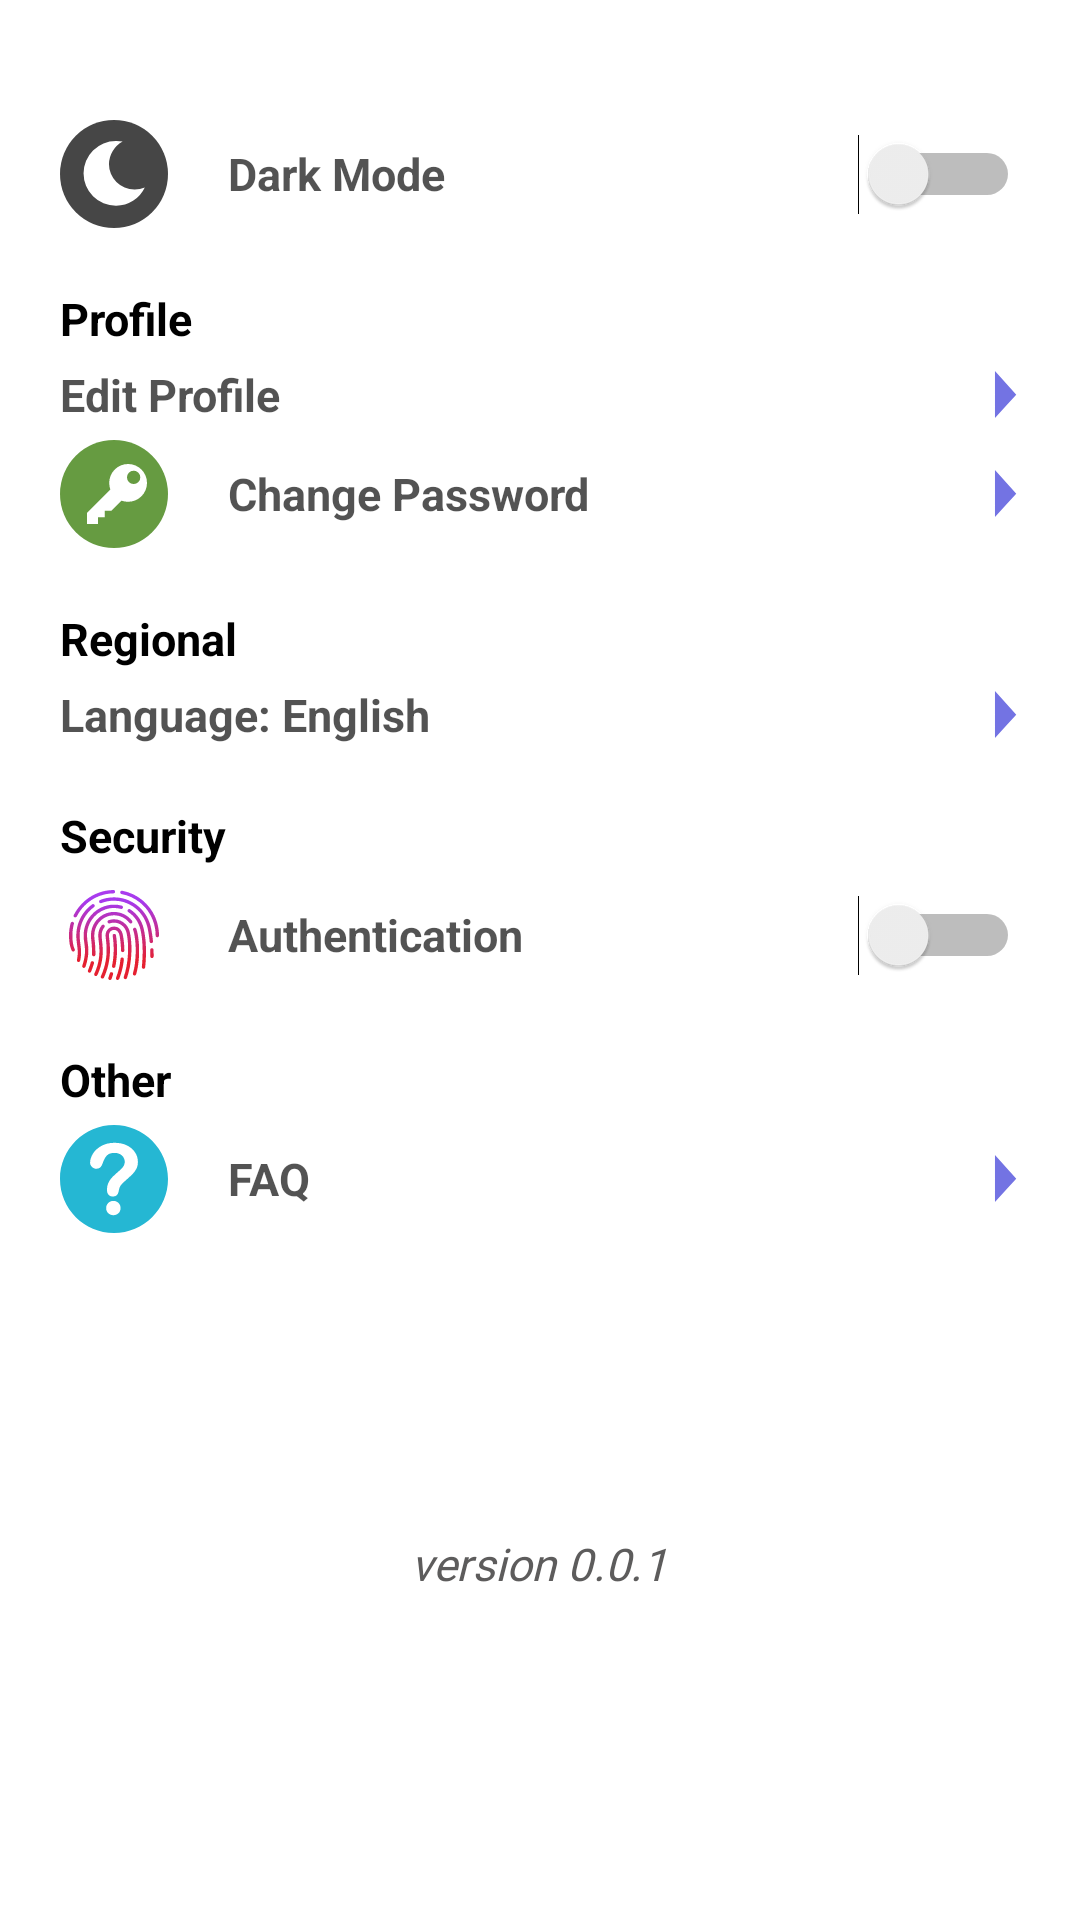

Produce the Android XML layout that renders to this screen, including the resource entries it uses.
<!-- AndroidManifest.xml: application theme AppTheme -->
<!-- res/layout/fragment_settings.xml -->
<?xml version="1.0" encoding="utf-8"?>
<ScrollView xmlns:android="http://schemas.android.com/apk/res/android"
    xmlns:tools="http://schemas.android.com/tools"
    android:layout_width="match_parent"
    android:layout_height="match_parent"
    xmlns:app="http://schemas.android.com/apk/res-auto"
    android:background="@color/background_color"
    tools:context=".fragment.SettingsFragment">

    <LinearLayout
        android:layout_width="match_parent"
        android:layout_height="wrap_content"
        android:layout_margin="20dp"
        android:orientation="vertical">

        <Switch
            android:id="@+id/darkModeSwitch"
            style="@style/settingsText"
            android:layout_width="match_parent"
            android:layout_height="wrap_content"
            android:drawableStart="@drawable/ic_dark_mode"
            android:text="@string/settings_8"
            android:textColor="@color/miniTitle"
            tools:ignore="UseSwitchCompatOrMaterialXml" />

        <TextView
            android:id="@+id/textView5"
            style="@style/viewParent.headerText.settingsMiniTitle"
            android:layout_width="match_parent"
            android:layout_height="wrap_content"
            android:layout_marginTop="20dp"
            android:text="Profile"
            android:textColor="@color/titleColor" />

        <TextView
            android:id="@+id/changeProfile"
            style="@style/viewParent.headerText.settingsTextIcon"
            android:layout_width="match_parent"
            android:layout_height="wrap_content"
            android:layout_marginTop="5dp"
            android:text="@string/settings_2"
            android:textColor="@color/miniTitle"
            app:drawableLeftCompat="@drawable/ic_edit_profile" />

        <TextView
            android:id="@+id/changePassword"
            style="@style/viewParent.headerText.settingsTextIcon"
            android:layout_width="match_parent"
            android:layout_height="wrap_content"
            android:layout_marginTop="5dp"
            android:text="@string/settings_3"
            android:textColor="@color/miniTitle"
            app:drawableLeftCompat="@drawable/ic_edit_password" />

        <TextView
            android:id="@+id/textView10"
            style="@style/viewParent.headerText.settingsMiniTitle"
            android:layout_width="match_parent"
            android:layout_height="wrap_content"
            android:layout_marginTop="20dp"
            android:text="Regional"
            android:textColor="@color/titleColor" />

        <TextView
            android:id="@+id/language"
            style="@style/viewParent.headerText.settingsTextIcon"
            android:layout_width="match_parent"
            android:layout_height="wrap_content"
            android:layout_marginTop="5dp"
            android:text="@string/settings_4"
            android:textColor="@color/miniTitle"
            app:drawableLeftCompat="@drawable/ic_languages" />

        <TextView
            android:id="@+id/textView9"
            style="@style/viewParent.headerText.settingsMiniTitle"
            android:layout_width="match_parent"
            android:layout_height="wrap_content"
            android:layout_marginTop="20dp"
            android:text="Security"
            android:textColor="@color/titleColor" />

        <Switch
            android:id="@+id/authentication"
            style="@style/settingsText"
            android:layout_width="match_parent"
            android:layout_height="wrap_content"
            android:layout_marginTop="5dp"
            android:drawableStart="@drawable/ic_icons8_touch_id"
            android:text="Authentication"
            android:textColor="@color/miniTitle"
            tools:ignore="UseSwitchCompatOrMaterialXml" />

        <TextView
            android:id="@+id/textView6"
            style="@style/viewParent.headerText.settingsMiniTitle"
            android:layout_width="match_parent"
            android:layout_height="wrap_content"
            android:layout_marginTop="20dp"
            android:text="Other"
            android:textColor="@color/titleColor" />

        <TextView
            android:id="@+id/faq"
            style="@style/viewParent.headerText.settingsTextIcon"
            android:layout_width="match_parent"
            android:layout_height="wrap_content"
            android:layout_marginTop="5dp"
            android:text="@string/settings_5"
            android:textColor="@color/miniTitle"
            app:drawableLeftCompat="@drawable/ic_question" />



        <ImageView
            android:id="@+id/imageView"
            android:layout_width="60dp"
            android:layout_height="60dp"
            android:layout_gravity="center"
            android:layout_marginTop="20dp"
            android:contentDescription="Logo"/>

        <TextView
            android:id="@+id/textView13"
            style="@style/viewParent.headerText.settingsMiniTitle"
            android:layout_width="wrap_content"
            android:layout_height="wrap_content"
            android:layout_gravity="center"
            android:fontFamily="@font/open_sans_bold"
            android:text="version 0.0.1"
            android:textAlignment="center"
            android:textStyle="italic" />

    </LinearLayout>
</ScrollView>
<!-- resources referenced by this layout -->
<resources>
  <color name="background_color">#ffffff</color>
  <color name="miniTitle">#BF191919</color>
  <color name="titleColor">#000000</color>
  <!-- drawable ic_dark_mode (drawable-v24) -->
  <vector xmlns:android="http://schemas.android.com/apk/res/android"
      android:width="36dp"
      android:height="36dp"
      android:viewportWidth="36.0"
      android:viewportHeight="36.0">
      <path
          android:pathData="M18,18m-18,0a18,18 0,1 1,36 0a18,18 0,1 1,-36 0"
          android:fillColor="#464646"/>
      <path
          android:pathData="M18.63,28.56a10.5,10.5 0,0 0,9.63 -6.07,8.23 8.23,0 0,1 -3.47,0.69A8.48,8.48 0,0 1,16.32 14.7,8.78 8.78,0 0,1 20.89,7.13 16.1,16.1 0,0 0,18.63 7a10.78,10.78 0,0 0,0 21.56ZM18.63,28.56"
          android:fillColor="#fff"/>
  </vector>
  <!-- drawable ic_edit_password (drawable-v24) -->
  <vector xmlns:android="http://schemas.android.com/apk/res/android"
          android:width="36dp"
          android:height="36dp"
          android:viewportWidth="36.0"
          android:viewportHeight="36.0">
      <path
          android:pathData="M18,18m-18,0a18,18 0,1 1,36 0a18,18 0,1 1,-36 0"
          android:fillColor="#669b41"/>
      <path
          android:pathData="M22.7,8a6.29,6.29 0,0 0,-6.3 6.3,7.76 7.76,0 0,0 0.37,2.22L9,24.3L9,28L12.7,28L12.7,25.78L14.93,25.78L14.93,23.56L17.15,23.56l3.33,-3.33a6.98,6.98 0,0 0,2.22 0.37A6.3,6.3 0,0 0,22.7 8ZM24.55,14.67a2.18,2.18 0,0 1,-2.22 -2.22,2.22 2.22,0 1,1 4.44,0A2.18,2.18 0,0 1,24.56 14.67Z"
          android:fillColor="#fff"/>
  </vector>
  <!-- drawable ic_question: vector/xml drawable (drawable-v24, 2019 chars, omitted) -->
  <string name="settings_2">Edit Profile</string>
  <string name="settings_3">Change Password</string>
  <string name="settings_4">Language: English</string>
  <string name="settings_5">FAQ</string>
  <string name="settings_8">Dark Mode</string>
  <style name="settingsText" parent="viewParent.headerText.settingsMiniTitle">
          <item name="android:textColor">@color/miniTitle</item>
          <item name="android:layout_gravity">center_vertical</item>
          <item name="android:gravity">center_vertical</item>
          <item name="android:drawablePadding">20dp</item>
      </style>
  <style name="viewParent.headerText.settingsMiniTitle">
          <item name="android:textColor">#5D5C5C</item>
          <item name="android:layout_width">match_parent</item>
          <item name="android:textSize">15sp</item>
          <item name="android:layout_marginTop">20dp</item>
      </style>
  <style name="viewParent.headerText.settingsTextIcon" parent="settingsText">
          <item name="android:drawableRight">@drawable/ic_more</item>
      </style>
  <style name="AppTheme" parent="Theme.MaterialComponents.Light.NoActionBar">
          
          <item name="colorPrimary">@color/purple_500</item>
          <item name="colorPrimaryVariant">@color/purple_700</item>
          <item name="colorOnPrimary">@color/white</item>
          
          <item name="colorSecondary">@color/teal_200</item>
          <item name="colorSecondaryVariant">@color/teal_700</item>
          <item name="colorOnSecondary">@color/black</item>
          
          <item name="android:statusBarColor" tools:targetApi="l">?attr/colorPrimaryVariant</item>
          
      </style>
  <!-- drawable ic_more (drawable-v24) -->
  <vector xmlns:android="http://schemas.android.com/apk/res/android"
          android:width="9dp"
          android:height="17dp"
          android:viewportWidth="9.879"
          android:viewportHeight="17.488">
      <path
          android:pathData="M0.723,0.69l7.72,8.094 0.046,0.048 -3.857,3.952 -3.909,4"
          android:fillColor="@color/drawer_icon_color"
          android:strokeWidth="2"/>
  </vector>
  <color name="purple_500">#C5CAE9</color>
  <color name="purple_700">#C5CAE9</color>
  <color name="white">#FFFFFFFF</color>
  <color name="teal_200">#FF03DAC5</color>
  <color name="teal_700">#FF018786</color>
  <color name="black">#FF000000</color>
  <color name="drawer_icon_color">#7373E3</color>
</resources>
